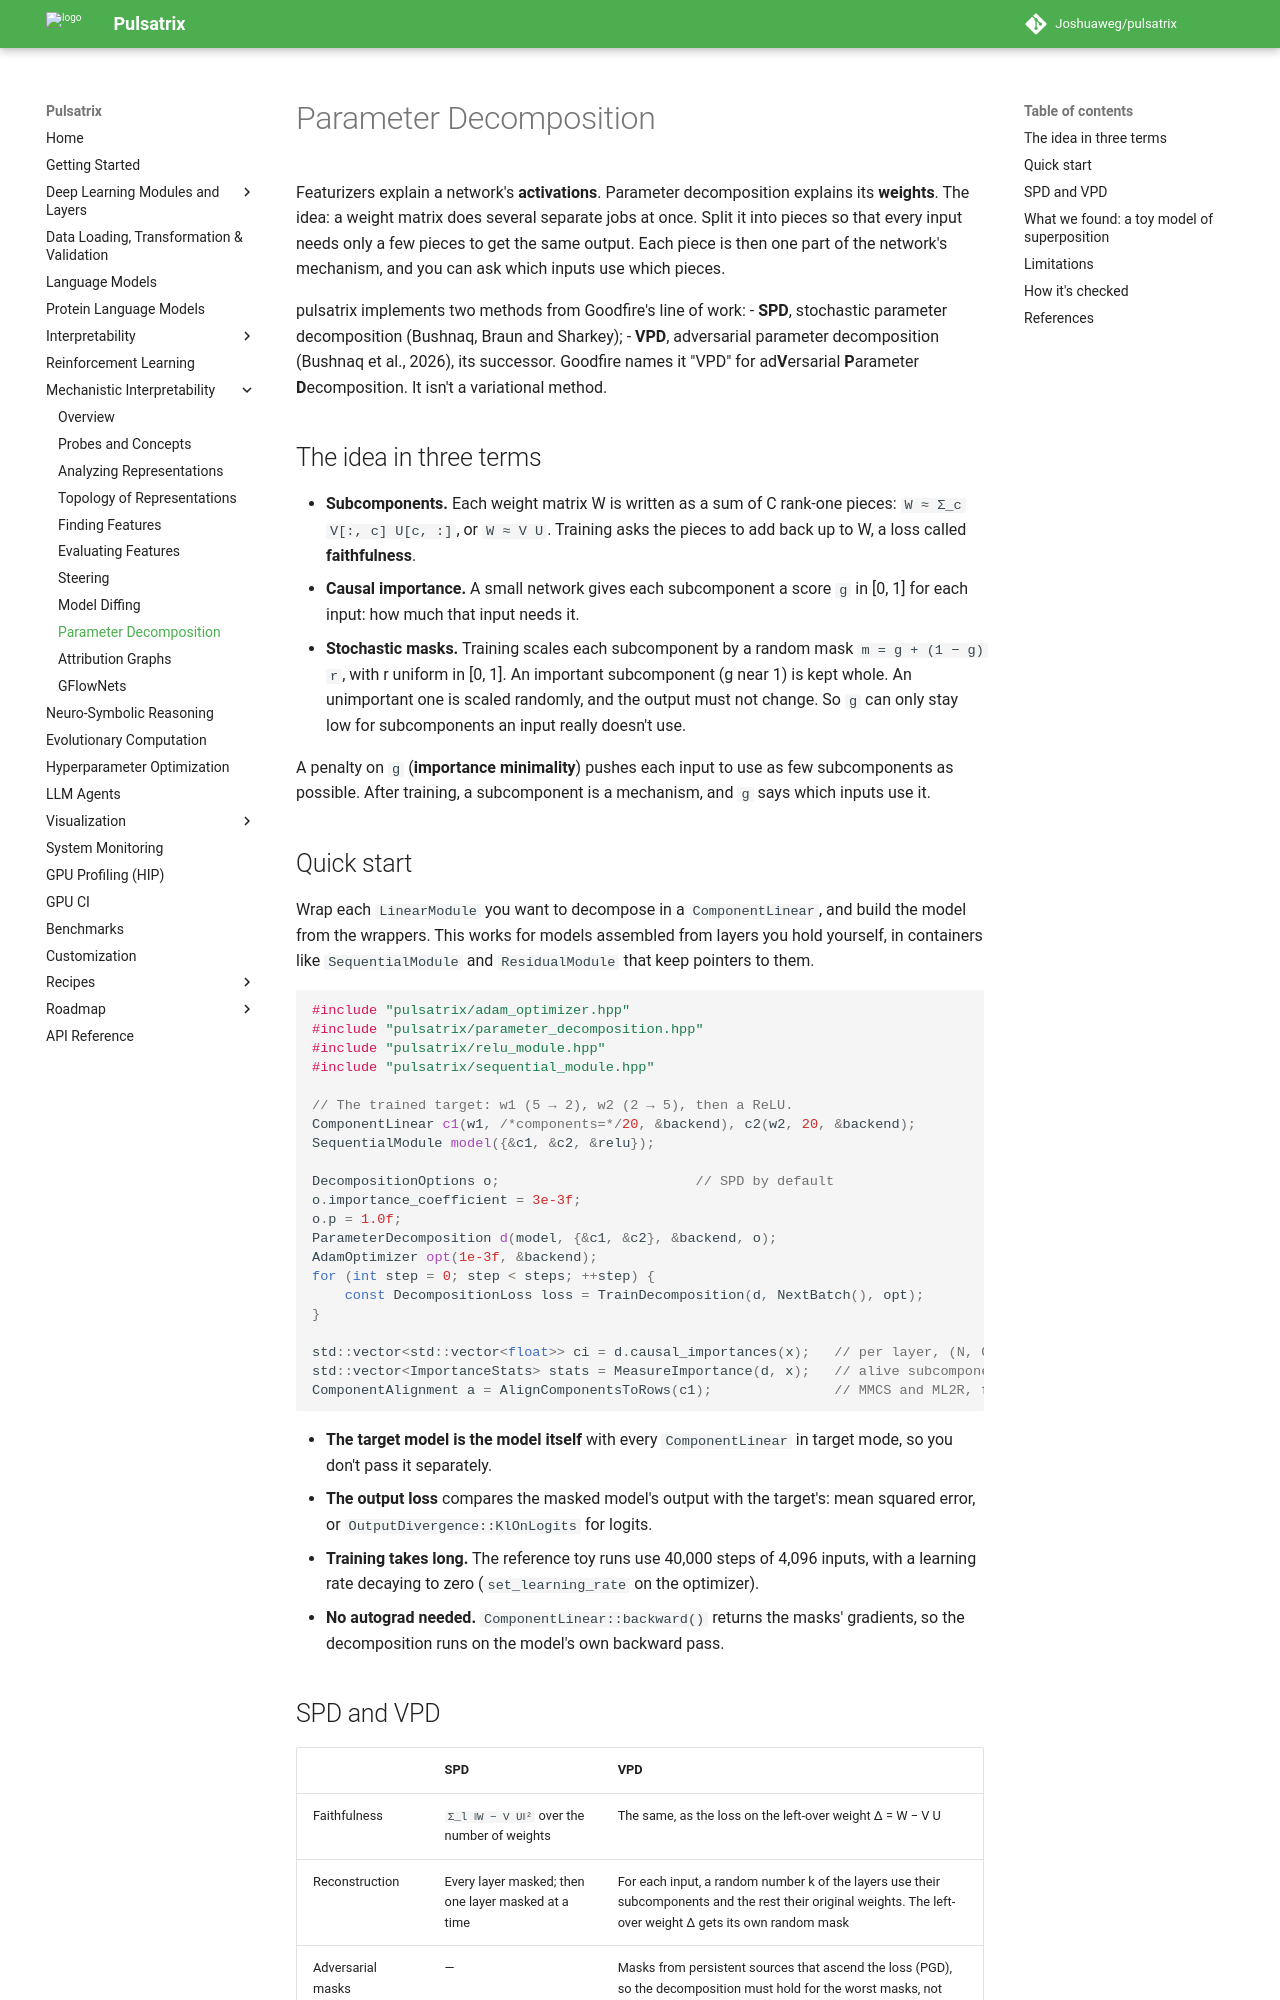

repository: Joshuaweg/pulsatrix · page: mechanistic-interpretability/parameter-decomposition/index.html · generator: mkdocs

# Parameter Decomposition

Featurizers explain a network's **activations**. Parameter decomposition explains its
**weights**. The idea: a weight matrix does several separate jobs at once. Split it into pieces
so that every input needs only a few pieces to get the same output. Each piece is then one part
of the network's mechanism, and you can ask which inputs use which pieces.

pulsatrix implements two methods from Goodfire's line of work:
- **SPD**, stochastic parameter decomposition (Bushnaq, Braun and Sharkey);
- **VPD**, adversarial parameter decomposition (Bushnaq et al., 2026), its successor. Goodfire
  names it "VPD" for ad**V**ersarial **P**arameter **D**ecomposition. It isn't a variational
  method.

## The idea in three terms

- **Subcomponents.** Each weight matrix W is written as a sum of C rank-one pieces:
  `W ≈ Σ_c V[:, c] U[c, :]`, or `W ≈ V U`. Training asks the pieces to add back up to W, a
  loss called **faithfulness**.
- **Causal importance.** A small network gives each subcomponent a score `g` in [0, 1] for each
  input: how much that input needs it.
- **Stochastic masks.** Training scales each subcomponent by a random mask `m = g + (1 − g) r`,
  with r uniform in [0, 1]. An important subcomponent (g near 1) is kept whole. An unimportant
  one is scaled randomly, and the output must not change. So `g` can only stay low for
  subcomponents an input really doesn't use.

A penalty on `g` (**importance minimality**) pushes each input to use as few subcomponents as
possible. After training, a subcomponent is a mechanism, and `g` says which inputs use it.

## Quick start

Wrap each `LinearModule` you want to decompose in a `ComponentLinear`, and build the model from
the wrappers. This works for models assembled from layers you hold yourself, in containers like
`SequentialModule` and `ResidualModule` that keep pointers to them.

```cpp
#include "pulsatrix/adam_optimizer.hpp"
#include "pulsatrix/parameter_decomposition.hpp"
#include "pulsatrix/relu_module.hpp"
#include "pulsatrix/sequential_module.hpp"

// The trained target: w1 (5 → 2), w2 (2 → 5), then a ReLU.
ComponentLinear c1(w1, /*components=*/20, &backend), c2(w2, 20, &backend);
SequentialModule model({&c1, &c2, &relu});

DecompositionOptions o;                        // SPD by default
o.importance_coefficient = 3e-3f;
o.p = 1.0f;
ParameterDecomposition d(model, {&c1, &c2}, &backend, o);
AdamOptimizer opt(1e-3f, &backend);
for (int step = 0; step < steps; ++step) {
    const DecompositionLoss loss = TrainDecomposition(d, NextBatch(), opt);
}

std::vector<std::vector<float>> ci = d.causal_importances(x);   // per layer, (N, C)
std::vector<ImportanceStats> stats = MeasureImportance(d, x);   // alive subcomponents, L0
ComponentAlignment a = AlignComponentsToRows(c1);               // MMCS and ML2R, for toy models
```

- **The target model is the model itself** with every `ComponentLinear` in target mode, so you
  don't pass it separately.
- **The output loss** compares the masked model's output with the target's: mean squared error,
  or `OutputDivergence::KlOnLogits` for logits.
- **Training takes long.** The reference toy runs use 40,000 steps of 4,096 inputs, with a
  learning rate decaying to zero (`set_learning_rate` on the optimizer).
- **No autograd needed.** `ComponentLinear::backward()` returns the masks' gradients, so the
  decomposition runs on the model's own backward pass.
